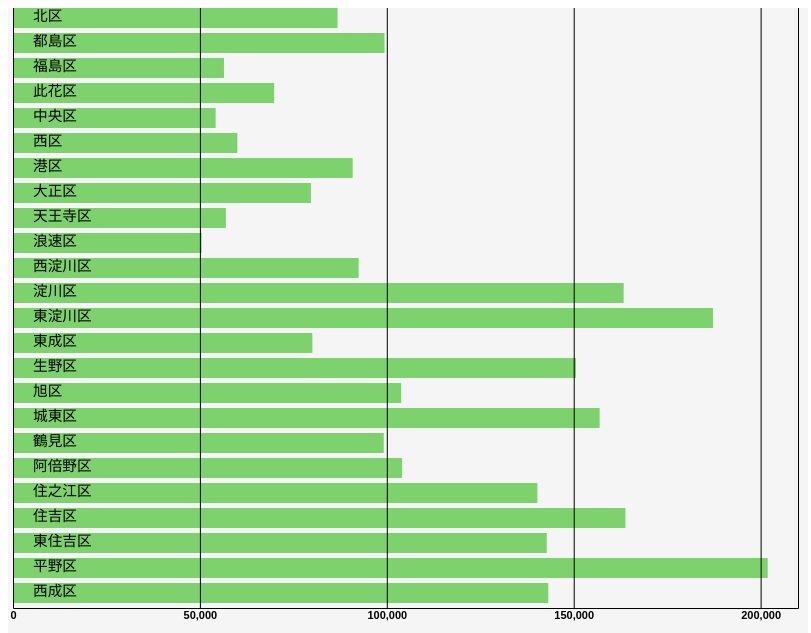
D3 v5 page, settled after 360 driven frames (6 s of simulated time); the page loaded 1 data file(s).


// ── app.js
d3.csv("mydata.csv").then(function(data){

    // Variables
    var chart_width = 800
    var chart_height = 625
    var padding = 5;
    
        
    // Create SVG Element
    var svg = d3.select("#chart")   
    .append("svg")
    .attr("width", chart_width)
    .attr("height", chart_height);

    // Data
    var dataset = [ ];
    var ward_name = [ ];
    data.forEach(function(d, i){
        dataset.push(d.pop_199510);
        ward_name.push(d.ward);
        console.log(dataset);
        console.log(ward_name);
    })
    
    // Create Scales
    var x_scale         =   d3.scaleLinear()
        .domain([0, 210000])
        .range([ padding, chart_width - padding * 2 ]);
        
    var y_scale         =   d3.scaleLinear()
        .domain([ 0, d3.max(dataset, function(d){
            return d;
        })])
        .range([ chart_height, 0 ]);

    
    // Create Rectangle
    function draw_graph(){
    svg.selectAll("rect")
    .data(dataset)
    .enter()
    .append("rect")
    .attr("width", 0)    
    .attr("y", function(d, i){
        return i *25;
    })
    .on("mouseover", function(d, i){
        var x = parseInt(x_scale(d));
        var y = parseInt(i*25+padding*4);
        d3.select(this)
            .style("fill","orange");
        d3.select("#tooltip")
            .style("left", x+"px")
            .style("top", y+"px")
            .style("display", "block")
            .text(d+"人");
    })
    .on("mouseout", function(){
        d3.select(this)
            .style("fill","#7ED26D");
        d3.select("#tooltip")
            .style("display", "none");
    })

    // Animation
    .transition()
    .duration(1000)
    .attr("x", padding)
    .attr("y", function(d, i){
        return i *25;
    })
    .attr("width", function(d, i){
        return x_scale(d)+"px";
    })
    .attr("height", "20px")
    .attr( 'fill', '#7ED26D');
    }
    draw_graph();

    // Create Axis
    var x_axis          =   d3.axisBottom( x_scale )
         .tickValues([ 0, 50000, 100000, 150000, 200000 ])
         .tickSize(-chart_height);
    svg.append( 'g' )
        .attr( 'class', 'x-axis' )
        .attr(
            'transform',
            'translate(0,' + (chart_height-padding*5) + ')'
        )
        .call( x_axis );

    
        
    // Create Labels (Show ward Names)
    svg.append( 'g' ).selectAll( 'text' )
    .data( ward_name )
    .enter()
    .append( 'text' )
    .attr("class", "barName")
    .text(function(d,i) {
        return ward_name[i];
    })
    .attr("x", padding*5)
    .attr("y", function(d, i){
        return (i *25+12.5);
    });


    
    // Button reaction
    d3.select("#dataSelect")
        .selectAll("input[type='button']")
        .on("click", function(){
            var Year = d3.select(this)
                        .attr("data-pop");
        dataset = [];
        ward_name = [];
        data.forEach(function(d, i){
            dataset.push(d[Year]);
            ward_name.push(d.ward);
            console.log(dataset);
            console.log(ward_name);
        })
        d3.select("#chart")
        .selectAll("*")
        .remove();
        

        // Create Scales
        var x_scale         =   d3.scaleLinear()
        .domain([0, 210000])
        .range([ padding, chart_width - padding * 2 ]);

        var y_scale         =   d3.scaleLinear()
        .domain([ 0, d3.max(dataset, function(d){
            return d;
        })])
        .range([ chart_height, 0 ]);

        var svg = d3.select("#chart")   
        .append("svg")
        .attr("width", chart_width)
        .attr("height", chart_height);
        

        svg.selectAll("rect")
        .data(dataset)
        .enter()
        .append("rect")
        .attr("width", 0)    
        .attr("y", function(d, i){
            return i *25;
        })
        .on("mouseover", function(d, i){
            var x = parseInt(x_scale(d));
            var y = parseInt(i*25+padding*4);
            d3.select(this)
                .style("fill","orange");
            d3.select("#tooltip")
                .style("left", x+"px")
                .style("top", y+"px")
                .style("display", "block")
                .text(d+"人");
        })
        .on("mouseout", function(){
            d3.select(this)
                .style("fill","#7ED26D");
            d3.select("#tooltip")
                .style("display", "none");
        })

        // Animation
        .transition()
        .duration(1000)
        .attr("x", padding)
        .attr("y", function(d, i){
            return i *25;
        })
        .attr("width", function(d, i){
            return x_scale(d)+"px";
        })
        .attr("height", "20px")
        .attr( 'fill', '#7ED26D');


        // Create Axis
        var x_axis          =   d3.axisBottom( x_scale )
            .tickValues([ 0, 50000, 100000, 150000, 200000 ])
            .tickSize(-chart_height);
        svg.append( 'g' )
            .attr( 'class', 'x-axis' )
            .attr(
                'transform',
                'translate(0,' + (chart_height-padding*5) + ')'
            )
            .call( x_axis );

        
            
        // Create Labels (Show ward Names)
        svg.append( 'g' ).selectAll( 'text' )
        .data( ward_name )
        .enter()
        .append( 'text' )
        .attr("class", "barName")
        .text(function(d,i) {
            return ward_name[i];
        })
        .attr("x", padding*5)
        .attr("y", function(d, i){
            return (i *25+12.5);
        });


        
    })


});



### data: mydata.csv
ward, pop_202004, pop_199510
北区, 137606, 85487
都島区, 107414, 98045
福島区, 79087, 55104
此花区, 64907, 68529
中央区, 102232, 52874
西区, 103877, 58674
港区, 80774, 89527
大正区, 62592, 78372
天王寺区, 81297, 55611
浪速区, 75470, 49122
西淀川区, 96015, 91134
淀川区, 183066, 162022
東淀川区, 177248, 185931
東成区, 83883, 78736
生野区, 129401, 149271
旭区, 90714, 102500
城東区, 168002, 155597
鶴見区, 111644, 97843
阿倍野区, 110714, 102753
住之江区, 120155, 138944
住吉区, 153121, 162493
東住吉区, 126826, 141447
平野区, 192689, 200556
西成区, 108249, 141849